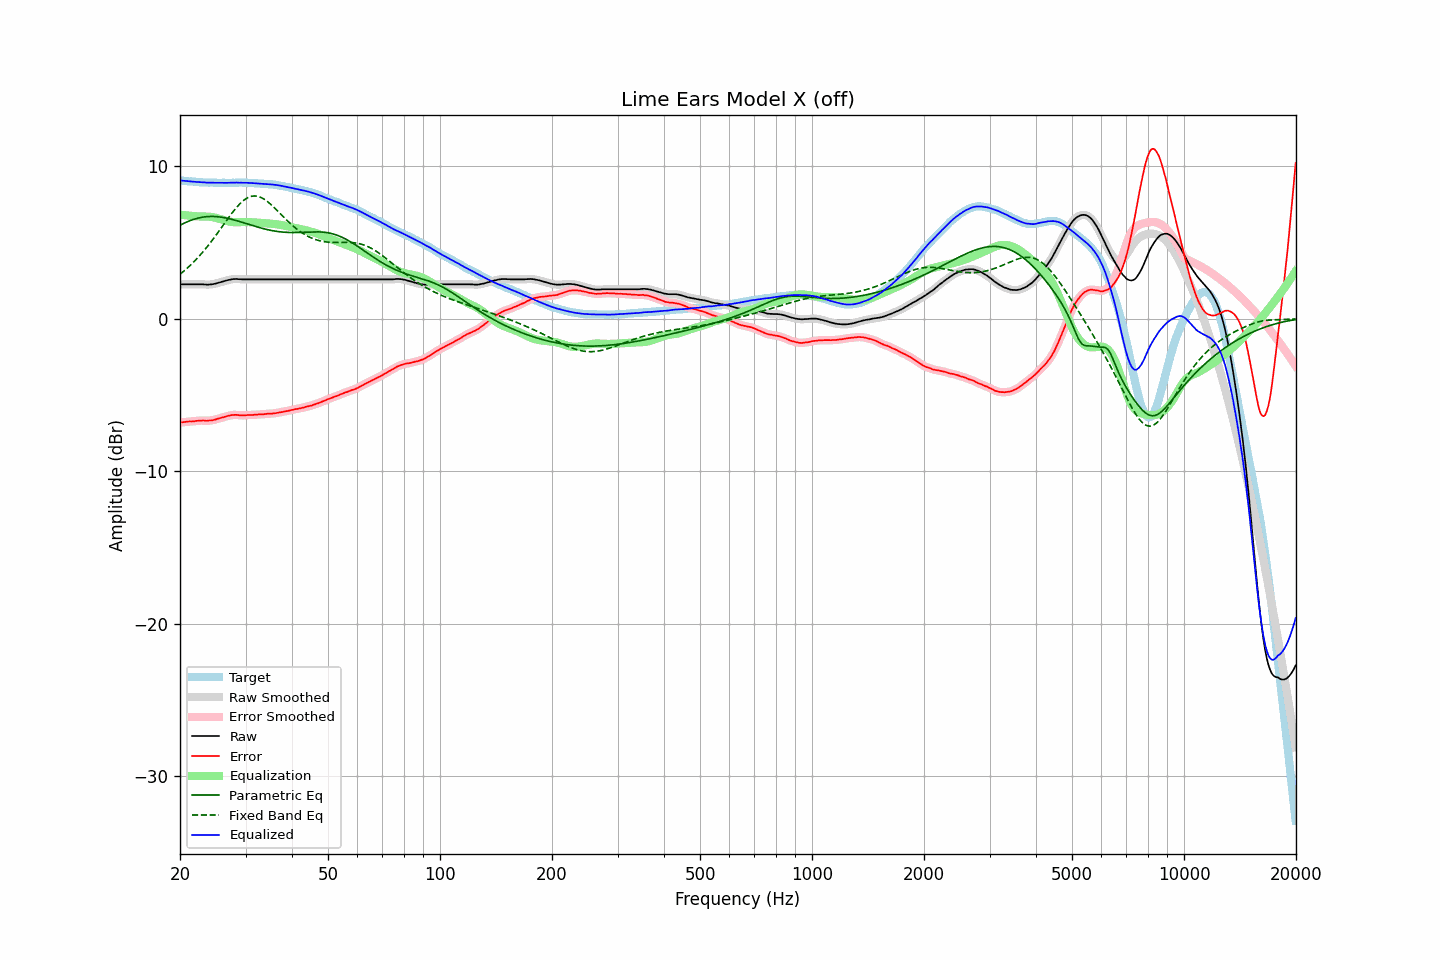

The table this chart was drawn from, first rows:
frequency, raw, error, smoothed, error_smoothed, equalization, parametric_eq, fixed_band_eq, equalized_raw, equalized_smoothed, target
20.00, 2.25, -6.81, 2.25, -6.81, 6.81, 6.12, 2.91, 9.06, 9.06, 9.06
20.20, 2.25, -6.80, 2.25, -6.80, 6.80, 6.17, 2.99, 9.05, 9.05, 9.05
20.40, 2.25, -6.79, 2.25, -6.79, 6.79, 6.23, 3.08, 9.04, 9.04, 9.04
20.61, 2.25, -6.78, 2.25, -6.78, 6.78, 6.28, 3.17, 9.03, 9.03, 9.03
20.81, 2.25, -6.76, 2.25, -6.76, 6.77, 6.32, 3.26, 9.02, 9.02, 9.01
21.02, 2.25, -6.75, 2.25, -6.75, 6.76, 6.37, 3.36, 9.01, 9.01, 9.00
21.23, 2.25, -6.74, 2.25, -6.74, 6.75, 6.41, 3.45, 9.00, 9.00, 8.99
21.44, 2.25, -6.75, 2.25, -6.74, 6.74, 6.45, 3.55, 8.99, 8.99, 9.00
21.66, 2.25, -6.73, 2.25, -6.73, 6.73, 6.49, 3.66, 8.98, 8.98, 8.98
21.87, 2.25, -6.73, 2.25, -6.72, 6.72, 6.52, 3.76, 8.97, 8.97, 8.98
22.09, 2.25, -6.71, 2.25, -6.71, 6.71, 6.55, 3.87, 8.96, 8.96, 8.96
22.31, 2.25, -6.70, 2.25, -6.70, 6.70, 6.58, 3.98, 8.95, 8.95, 8.95
22.54, 2.25, -6.69, 2.25, -6.69, 6.70, 6.61, 4.10, 8.95, 8.95, 8.94
22.76, 2.25, -6.69, 2.25, -6.68, 6.69, 6.63, 4.22, 8.94, 8.94, 8.94
22.99, 2.25, -6.68, 2.25, -6.68, 6.69, 6.65, 4.34, 8.94, 8.94, 8.93
23.22, 2.24, -6.68, 2.24, -6.69, 6.69, 6.66, 4.46, 8.93, 8.93, 8.92
23.45, 2.23, -6.70, 2.23, -6.69, 6.69, 6.68, 4.59, 8.92, 8.92, 8.93
23.69, 2.22, -6.70, 2.23, -6.69, 6.69, 6.69, 4.72, 8.91, 8.91, 8.92
23.92, 2.23, -6.68, 2.23, -6.69, 6.68, 6.69, 4.85, 8.91, 8.91, 8.91
24.16, 2.24, -6.68, 2.24, -6.68, 6.67, 6.70, 4.99, 8.91, 8.91, 8.92
24.40, 2.25, -6.67, 2.25, -6.66, 6.66, 6.70, 5.13, 8.91, 8.91, 8.92
24.65, 2.27, -6.64, 2.27, -6.64, 6.64, 6.69, 5.27, 8.91, 8.91, 8.91
24.89, 2.29, -6.62, 2.29, -6.61, 6.61, 6.69, 5.41, 8.90, 8.91, 8.91
25.14, 2.32, -6.58, 2.32, -6.58, 6.59, 6.68, 5.55, 8.91, 8.91, 8.90
25.39, 2.35, -6.55, 2.35, -6.55, 6.56, 6.67, 5.70, 8.91, 8.90, 8.90
25.65, 2.38, -6.52, 2.38, -6.52, 6.52, 6.66, 5.85, 8.90, 8.90, 8.90
25.91, 2.41, -6.49, 2.41, -6.49, 6.49, 6.64, 6.00, 8.90, 8.90, 8.90
26.16, 2.44, -6.47, 2.44, -6.46, 6.46, 6.63, 6.14, 8.90, 8.90, 8.91
26.43, 2.47, -6.43, 2.47, -6.43, 6.43, 6.61, 6.29, 8.90, 8.90, 8.90
26.69, 2.50, -6.40, 2.50, -6.40, 6.40, 6.59, 6.44, 8.90, 8.90, 8.90
26.96, 2.53, -6.37, 2.53, -6.37, 6.37, 6.56, 6.58, 8.90, 8.90, 8.90
27.23, 2.55, -6.35, 2.55, -6.35, 6.35, 6.54, 6.73, 8.90, 8.90, 8.90
27.50, 2.57, -6.33, 2.57, -6.33, 6.34, 6.51, 6.87, 8.91, 8.91, 8.90
27.77, 2.59, -6.32, 2.59, -6.32, 6.33, 6.49, 7.01, 8.92, 8.91, 8.91
28.05, 2.59, -6.31, 2.59, -6.31, 6.32, 6.46, 7.14, 8.91, 8.91, 8.90
28.33, 2.60, -6.31, 2.59, -6.31, 6.32, 6.43, 7.27, 8.92, 8.91, 8.91
28.62, 2.59, -6.32, 2.59, -6.32, 6.32, 6.40, 7.39, 8.91, 8.91, 8.91
28.90, 2.58, -6.34, 2.58, -6.33, 6.33, 6.36, 7.50, 8.91, 8.91, 8.92
29.19, 2.58, -6.34, 2.58, -6.34, 6.33, 6.33, 7.60, 8.91, 8.91, 8.92
29.48, 2.57, -6.34, 2.57, -6.34, 6.33, 6.30, 7.70, 8.90, 8.90, 8.91
29.78, 2.57, -6.34, 2.57, -6.34, 6.33, 6.27, 7.78, 8.90, 8.90, 8.91
30.08, 2.57, -6.34, 2.57, -6.33, 6.33, 6.23, 7.85, 8.90, 8.90, 8.91
30.38, 2.57, -6.32, 2.57, -6.33, 6.33, 6.20, 7.92, 8.90, 8.90, 8.89
30.68, 2.57, -6.32, 2.57, -6.32, 6.33, 6.17, 7.97, 8.90, 8.90, 8.89
30.99, 2.57, -6.32, 2.57, -6.32, 6.32, 6.13, 8.00, 8.89, 8.89, 8.89
31.30, 2.57, -6.32, 2.57, -6.31, 6.31, 6.10, 8.03, 8.88, 8.88, 8.89
31.61, 2.57, -6.31, 2.57, -6.31, 6.31, 6.07, 8.04, 8.88, 8.88, 8.88
31.93, 2.57, -6.29, 2.57, -6.30, 6.30, 6.04, 8.04, 8.87, 8.87, 8.86
32.24, 2.57, -6.30, 2.57, -6.29, 6.29, 6.01, 8.02, 8.86, 8.86, 8.87
32.57, 2.57, -6.28, 2.57, -6.28, 6.29, 5.98, 7.99, 8.86, 8.86, 8.85
32.89, 2.57, -6.28, 2.57, -6.28, 6.28, 5.95, 7.96, 8.85, 8.85, 8.85
33.22, 2.57, -6.27, 2.57, -6.27, 6.27, 5.92, 7.91, 8.84, 8.84, 8.84
33.55, 2.57, -6.27, 2.57, -6.27, 6.26, 5.89, 7.85, 8.83, 8.83, 8.84
33.89, 2.57, -6.26, 2.57, -6.26, 6.26, 5.87, 7.78, 8.83, 8.83, 8.83
34.23, 2.57, -6.24, 2.57, -6.24, 6.25, 5.84, 7.70, 8.82, 8.82, 8.81
34.57, 2.57, -6.24, 2.57, -6.24, 6.24, 5.82, 7.62, 8.81, 8.81, 8.81
34.92, 2.57, -6.22, 2.57, -6.23, 6.23, 5.79, 7.53, 8.80, 8.80, 8.79
35.27, 2.57, -6.24, 2.57, -6.23, 6.22, 5.77, 7.44, 8.79, 8.79, 8.81
35.62, 2.57, -6.21, 2.57, -6.22, 6.21, 5.75, 7.34, 8.78, 8.78, 8.78
35.97, 2.57, -6.21, 2.57, -6.21, 6.20, 5.74, 7.23, 8.77, 8.77, 8.78
... 635 more rows
